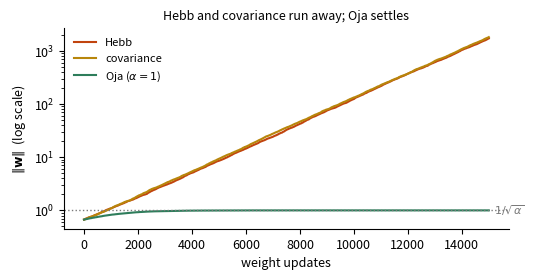

Generate this figure with matplotlib: (Note: this script raises an exception after producing the figure.)
"""
Figures for the Week 7 notes (synaptic plasticity and Hebbian learning).

Everything here is simulated rather than copied from the slides, so the notes
show the behaviour of the three learning rules as actually run, not as
asserted.

    python make_figs.py      # writes figs/z1_*.pdf ... figs/z4_*.pdf
"""

import numpy as np
import matplotlib
matplotlib.use("Agg")
import matplotlib.pyplot as plt

DESCRIPT = "#1F6FB4"     # blue   -- what is measured / plotted
MECHAN = "#C1440E"       # rust   -- the mechanism, the thing that breaks
INTERP = "#2E7D5B"       # green  -- the interpretation, the stable answer
GREY = "#7A7A7A"

plt.rcParams.update({
    "font.size": 9, "axes.linewidth": 0.8,
    "axes.spines.top": False, "axes.spines.right": False, "figure.dpi": 150,
})

RNG = np.random.default_rng(7)


# ----------------------------------------------------------------------
# Test data: a 2-D cloud stretched along one direction.
#
# The whole point of the lecture is that Hebbian learning finds the
# direction of maximum variance, so we need data that HAS an obvious such
# direction. We build it by drawing an elongated Gaussian and rotating it.
# ----------------------------------------------------------------------
def make_cloud(n=400, mean=(0.0, 0.0), spread=(0.55, 0.13), angle=-np.pi / 4):
    """n points, elongated along `angle`, centred on `mean`.

    The default elongation runs along the anti-diagonal while the shifted
    datasets below are moved along the main diagonal. That is deliberate: if
    the cloud were stretched in the same direction as the shift, the mean
    would already lie on the principal axis and the plain Hebb rule would get
    the shifted case right by accident, hiding the effect being demonstrated.
    """
    raw = RNG.normal(size=(n, 2)) * np.array(spread)
    c, s = np.cos(angle), np.sin(angle)
    R = np.array([[c, -s], [s, c]])
    return raw @ R.T + np.array(mean)


# ----------------------------------------------------------------------
# The three learning rules, all in the same discretised form
#
#     w  <-  w + eps * (weight change prescribed by the rule)
#
# with v = w . u the linear neuron's output. Inputs are presented one at a
# time in random order, which is what makes this an online rule rather than
# a batch matrix computation.
# ----------------------------------------------------------------------
def train(U, rule, steps=4000, eps=0.002, alpha=1.0, w0=None):
    """Run one rule over the data and return the whole trajectory of w."""
    w = np.array([0.6, -0.3]) if w0 is None else np.array(w0, float)
    u_bar = U.mean(0)                  # input mean, needed by the covariance rule
    traj = [w.copy()]

    for i in range(steps):
        u = U[RNG.integers(len(U))]    # one input pattern
        v = w @ u                      # the neuron's output

        if rule == "hebb":
            dw = u * v
        elif rule == "cov":
            # subtract the average output: v above average -> LTP,
            # v below average -> LTD.
            #
            # <v> is computed as w . <u> rather than as a running average of v.
            # A running average lags behind, and since w itself grows without
            # bound under this rule the lag leaves a positive bias that quietly
            # turns the covariance rule back into the plain Hebb rule.
            dw = u * (v - w @ u_bar)
        elif rule == "oja":
            # the -alpha v^2 w term shrinks w whenever the neuron is active,
            # which is what keeps the length bounded
            dw = u * v - alpha * v**2 * w
        else:
            raise ValueError(rule)

        w = w + eps * dw
        traj.append(w.copy())

    return np.array(traj)


def principal_direction(U, centred):
    """Top eigenvector of the correlation (or covariance) matrix of U."""
    X = U - U.mean(0) if centred else U
    C = X.T @ X / len(X)
    vals, vecs = np.linalg.eigh(C)     # eigh: C is symmetric by construction
    return vecs[:, np.argmax(vals)], vals


# ----------------------------------------------------------------------
# Figure 1 -- stability. Length of w against time for all three rules.
# ----------------------------------------------------------------------
def stability(path):
    U = make_cloud(mean=(0.0, 0.0))
    fig, ax = plt.subplots(figsize=(5.4, 2.9))

    for rule, colour, label in [("hebb", MECHAN, "Hebb"),
                                ("cov", "#B8860B", "covariance"),
                                ("oja", INTERP, r"Oja ($\alpha=1$)")]:
        t = train(U, rule, steps=15000)
        ax.plot(np.linalg.norm(t, axis=1), color=colour, lw=1.5, label=label)

    ax.axhline(1.0, color=GREY, ls=":", lw=1)
    ax.text(15200, 1.0, r"$1/\sqrt{\alpha}$", color=GREY, va="center", fontsize=8)
    ax.set_yscale("log")
    ax.set_xlabel("weight updates")
    ax.set_ylabel(r"$\|\mathbf{w}\|$  (log scale)")
    ax.set_title("Hebb and covariance run away; Oja settles", fontsize=9)
    ax.legend(frameon=False, fontsize=8, loc="upper left")
    fig.tight_layout()
    fig.savefig(path)
    plt.close(fig)

    # report the numbers the notes quote
    for rule in ("hebb", "cov", "oja"):
        t = train(U, rule, steps=15000)
        print(f"  {rule:4s} final |w| = {np.linalg.norm(t[-1]):10.3f}")


# ----------------------------------------------------------------------
# Figure 2 -- what the rules converge to, on centred and shifted data.
#
# This is the punchline of the lecture: Hebb finds the top eigenvector of
# the CORRELATION matrix, which only equals the direction of maximum
# variance when the data are already centred on the origin.
# ----------------------------------------------------------------------
def pca_panels(path):
    centred = make_cloud(mean=(0.0, 0.0))
    shifted = make_cloud(mean=(2.0, 2.0))

    panels = [(centred, "hebb", "Hebb rule\ninput mean $(0,0)$", True),
              (shifted, "hebb", "Hebb rule\ninput mean $(2,2)$", False),
              (shifted, "cov", "covariance rule\ninput mean $(2,2)$", True)]

    fig, axes = plt.subplots(1, 3, figsize=(7.4, 2.7))

    for ax, (U, rule, title, works) in zip(axes, panels):
        ax.scatter(U[:, 0], U[:, 1], s=4, color=GREY, alpha=0.45,
                   edgecolors="none")

        # the true direction of maximum variance, always about the mean
        e_true, _ = principal_direction(U, centred=True)
        m = U.mean(0)
        ax.plot(*np.c_[m - 1.5 * e_true, m + 1.5 * e_true],
                color=DESCRIPT, lw=1.2, ls="--")

        # where the learning rule actually ends up (drawn from the origin,
        # because w is a direction in input space, not a line through the data)
        t = train(U, rule, steps=20000)
        w = t[-1] / np.linalg.norm(t[-1])
        ax.plot([0, 2.4 * w[0]], [0, 2.4 * w[1]],
                color=INTERP if works else MECHAN, lw=2)

        ax.set_title(title, fontsize=8,
                     color=INTERP if works else MECHAN)
        ax.set_xlim(-1.6, 3.6); ax.set_ylim(-1.6, 3.6)
        ax.set_aspect("equal")
        ax.set_xlabel("$u_1$"); ax.set_ylabel("$u_2$")
        ax.axhline(0, color="k", lw=0.4); ax.axvline(0, color="k", lw=0.4)

        # angle between the learnt w and the true principal direction
        err = np.degrees(np.arccos(abs(w @ e_true)))
        print(f"  {title.splitlines()[0]:18s} {rule:4s}  off by {err:5.1f} deg")

    fig.tight_layout()
    fig.savefig(path)
    plt.close(fig)


# ----------------------------------------------------------------------
# Figure 3 -- why the largest eigenvalue wins.
#
# Writing w(t) in the eigenvector basis of Q gives c_i(t) = c_i(0) e^{lam_i t/tau}.
# Every coefficient grows, but they grow at different rates, so the ratio
# between them runs away and the direction of w converges long before its
# length does anything sensible.
# ----------------------------------------------------------------------
def eigen_dominance(path):
    U = make_cloud(mean=(0.0, 0.0))
    e1, vals = principal_direction(U, centred=False)
    lam = np.sort(vals)[::-1]
    tau = 1.0
    t = np.linspace(0, 12, 400)

    fig, (ax1, ax2) = plt.subplots(1, 2, figsize=(7.0, 2.7))

    # left: the two coefficients, both exploding but at different rates
    for i, (l, colour) in enumerate(zip(lam, [MECHAN, DESCRIPT])):
        ax1.plot(t, np.exp(l * t / tau), color=colour, lw=1.5,
                 label=rf"$\lambda_{i+1} = {l:.2f}$")
    ax1.set_yscale("log")
    ax1.set_xlabel(r"$t/\tau_w$"); ax1.set_ylabel(r"$c_i(t)$  (log scale)")
    ax1.set_title("both coefficients grow...", fontsize=9)
    ax1.legend(frameon=False, fontsize=8, loc="upper left")

    # right: but the ratio is what matters, so the direction converges
    frac = np.exp(lam[0] * t / tau) / (np.exp(lam[0] * t / tau)
                                       + np.exp(lam[1] * t / tau))
    ax2.plot(t, frac, color=INTERP, lw=1.8)
    ax2.axhline(1.0, color=GREY, ls=":", lw=1)
    ax2.set_ylim(0.4, 1.05)
    ax2.set_xlabel(r"$t/\tau_w$")
    ax2.set_ylabel(r"share of $\mathbf{w}$ along $\mathbf{e}_1$")
    ax2.set_title(r"...but $\mathbf{e}_1$ takes over", fontsize=9)

    fig.tight_layout()
    fig.savefig(path)
    plt.close(fig)
    print(f"  eigenvalues of Q: {lam[0]:.3f}, {lam[1]:.3f}"
          f"  (ratio {lam[0]/lam[1]:.1f})")


# ----------------------------------------------------------------------
# Figure 4 -- the closing question. Two clusters, where the direction of
# maximum variance describes neither of them.
# ----------------------------------------------------------------------
def clusters(path):
    a = make_cloud(180, mean=(0.15, 1.30), spread=(0.20, 0.16), angle=0.0)
    b = make_cloud(180, mean=(1.30, 0.15), spread=(0.20, 0.16), angle=0.0)
    U = np.vstack([a, b])

    fig, (ax1, ax2) = plt.subplots(1, 2, figsize=(6.6, 2.8))

    e_pc, _ = principal_direction(U, centred=True)
    m = U.mean(0)

    for ax in (ax1, ax2):
        ax.scatter(U[:, 0], U[:, 1], s=5, color=GREY, alpha=0.55,
                   edgecolors="none")
        ax.set_xlim(-0.7, 2.2); ax.set_ylim(-0.7, 2.2)
        ax.set_aspect("equal")
        ax.set_xlabel("$u_1$"); ax.set_ylabel("$u_2$")

    # left: what the covariance rule learns
    ax1.plot(*np.c_[m - 1.3 * e_pc, m + 1.3 * e_pc], color=MECHAN, lw=2)
    ax1.set_title("what the covariance rule finds", fontsize=9, color=MECHAN)

    # right: what the data actually look like
    for centre, colour in [(a.mean(0), INTERP), (b.mean(0), INTERP)]:
        ax2.add_patch(plt.Circle(centre, 0.52, fill=False, color=colour,
                                 lw=1.5, ls="--"))
        ax2.plot(*centre, marker="x", color=colour, ms=8, mew=2)
    ax2.set_title("what is actually there", fontsize=9, color=INTERP)

    fig.tight_layout()
    fig.savefig(path)
    plt.close(fig)

    # how much of each cluster the single PC direction really explains
    proj = (U - m) @ e_pc
    print(f"  variance along PC: {proj.var():.3f};"
          f"  within-cluster residual: {((U - m) @ np.array([-e_pc[1], e_pc[0]])).var():.3f}")


# ======================================================================
# LECTURE 2 -- competitive learning, self-organising maps, and EM
# ======================================================================

def three_clusters(n=40):
    """Three well-separated blobs, roughly like the lecture's example."""
    centres = [(1.0, 1.2), (3.9, 1.3), (3.7, 4.1)]
    return np.vstack([make_cloud(n, mean=c, spread=(0.45, 0.35), angle=0.0)
                      for c in centres])


def competitive(U, w, steps=1500, eps=0.05, snapshots=()):
    """Online competitive learning.

    For each input: find the closest weight vector (the winning neuron), and
    move ONLY that one a fraction eps of the way toward the input. That is
    the running-average update  dw = eps * (u - w)  applied to the winner.
    """
    w = np.array(w, float)
    out = {}
    for i in range(steps + 1):
        if i in snapshots:
            out[i] = w.copy()
        if i == steps:
            break
        u = U[RNG.integers(len(U))]
        j = np.argmin(((w - u) ** 2).sum(1))    # the winner
        w[j] += eps * (u - w[j])                # winner-take-all update
    return w, out


def assign(U, w):
    """Hard assignment of every point to its nearest weight vector."""
    d = ((U[:, None, :] - w[None, :, :]) ** 2).sum(-1)
    return np.argmin(d, axis=1)


# ----------------------------------------------------------------------
# Figure 5 -- competitive learning finds cluster centres.
# ----------------------------------------------------------------------
def competitive_learning(path):
    U = three_clusters()
    w0 = np.array([[2.0, 3.9], [1.3, 2.4], [3.4, 0.4]])   # random-ish start
    snaps = (0, 40, 1500)
    _, out = competitive(U, w0, steps=1500, snapshots=snaps)

    fig, axes = plt.subplots(1, 3, figsize=(7.4, 2.7))
    titles = ["initial weights", "after 40 inputs", "after 1500 inputs"]

    for ax, k, title in zip(axes, snaps, titles):
        w = out[k]
        lab = assign(U, w)
        # only colour the points once the weights mean something
        cols = [DESCRIPT, MECHAN, INTERP]
        for j in range(3):
            sel = lab == j
            ax.scatter(U[sel, 0], U[sel, 1], s=8,
                       color=cols[j] if k else GREY, alpha=0.55,
                       edgecolors="none")
        ax.scatter(w[:, 0], w[:, 1], s=55, color="k", marker="o", zorder=5)
        for j, (x, y) in enumerate(w):
            ax.annotate(rf"$\mathbf{{w}}_{j+1}$", (x, y), (x + 0.18, y + 0.18),
                        fontsize=8)
        ax.set_title(title, fontsize=9)
        ax.set_xlim(-0.3, 5.4); ax.set_ylim(-0.3, 5.4)
        ax.set_aspect("equal")
        ax.set_xlabel("$u_1$"); ax.set_ylabel("$u_2$")

    fig.tight_layout()
    fig.savefig(path)
    plt.close(fig)

    true_centres = np.array([(1.0, 1.2), (3.9, 1.3), (3.7, 4.1)])
    final = out[1500]
    # match each learnt weight to its nearest true centre
    err = [np.min(np.linalg.norm(true_centres - f, axis=1)) for f in final]
    print("  final weights:", np.round(final, 2).tolist())
    print(f"  distance to nearest true centre: {np.round(err, 3).tolist()}")


# ----------------------------------------------------------------------
# Figure 6 -- the dead-unit problem.
#
# Competitive learning updates ONLY the winner. A unit initialised away from
# all the data never wins, so it never moves, and it never will.
# ----------------------------------------------------------------------
def dead_unit(path):
    U = three_clusters()
    w0 = np.array([[2.0, 3.9], [1.3, 2.4], [6.4, 5.6]])   # third one stranded
    wf, _ = competitive(U, w0, steps=1500)

    fig, ax = plt.subplots(figsize=(3.6, 3.2))
    lab = assign(U, wf)
    for j, c in enumerate([DESCRIPT, MECHAN, INTERP]):
        sel = lab == j
        ax.scatter(U[sel, 0], U[sel, 1], s=8, color=c, alpha=0.6,
                   edgecolors="none")
    ax.scatter(wf[:2, 0], wf[:2, 1], s=55, color="k", zorder=5)
    ax.scatter(wf[2:, 0], wf[2:, 1], s=70, color=MECHAN, marker="X", zorder=5)
    ax.annotate("never wins,\nnever moves", wf[2], (wf[2, 0] - 3.1, wf[2, 1] - 0.1),
                fontsize=8, color=MECHAN,
                arrowprops=dict(arrowstyle="->", color=MECHAN, lw=1))
    ax.set_xlim(-0.3, 7.3); ax.set_ylim(-0.3, 6.3)
    ax.set_aspect("equal")
    ax.set_xlabel("$u_1$"); ax.set_ylabel("$u_2$")
    ax.set_title("a dead unit", fontsize=9)
    fig.tight_layout()
    fig.savefig(path)
    plt.close(fig)

    moved = np.linalg.norm(wf[2] - w0[2])
    n_owned = int((assign(U, wf) == 2).sum())
    print(f"  stranded unit moved {moved:.4f} and owns {n_owned} points")


# ----------------------------------------------------------------------
# The EM algorithm for a mixture of isotropic Gaussians.
# ----------------------------------------------------------------------
def em(U, mu, sigma, gamma, iters=50, snapshots=()):
    """Expectation-maximisation, exactly the two steps from the lecture."""
    d = U.shape[1]
    mu = np.array(mu, float); sigma = np.array(sigma, float)
    gamma = np.array(gamma, float)
    out = {}

    for it in range(iters + 1):
        # ---- E step: posterior probability of each cause for each point ----
        # p[v|u] proportional to  N(u; mu_v, sigma_v^2 I) * gamma_v
        d2 = ((U[:, None, :] - mu[None, :, :]) ** 2).sum(-1)
        like = np.exp(-d2 / (2 * sigma[None, :] ** 2)) \
            / (2 * np.pi * sigma[None, :] ** 2) ** (d / 2)
        joint = like * gamma[None, :]
        resp = joint / joint.sum(1, keepdims=True)     # the responsibilities

        if it in snapshots:
            out[it] = (mu.copy(), sigma.copy(), gamma.copy(), resp.copy())
        if it == iters:
            break

        # ---- M step: re-fit the parameters, weighted by the posteriors ----
        Nk = resp.sum(0)
        mu = (resp.T @ U) / Nk[:, None]
        d2 = ((U[:, None, :] - mu[None, :, :]) ** 2).sum(-1)
        # NOTE the division by d. For an isotropic Gaussian in d dimensions the
        # maximum-likelihood variance is the mean squared distance PER
        # DIMENSION. The lecture slide omits this factor; without it sigma comes
        # out sqrt(2) too large in 2-D and the fitted circles are visibly wrong.
        sigma = np.sqrt((resp * d2).sum(0) / (d * Nk))
        gamma = Nk / len(U)

    return mu, sigma, gamma, out


def two_cluster_data():
    a = make_cloud(180, mean=(0.15, 1.30), spread=(0.20, 0.16), angle=0.0)
    b = make_cloud(180, mean=(1.30, 0.15), spread=(0.20, 0.16), angle=0.0)
    return np.vstack([a, b])


# ----------------------------------------------------------------------
# Figure 7 -- EM converging on the two-cluster data.
# ----------------------------------------------------------------------
def em_iterations(path):
    U = two_cluster_data()
    mu0 = np.array([[0.9, 0.9], [0.5, 0.6]])       # deliberately poor start
    snaps = (2, 5, 50)
    _, _, _, out = em(U, mu0, [0.8, 0.8], [0.5, 0.5], iters=50,
                      snapshots=(0,) + snaps)

    fig, axes = plt.subplots(1, 3, figsize=(7.4, 2.7))
    for ax, k in zip(axes, snaps):
        mu, sig, gam, resp = out[k]
        # colour each point by its posterior -- the "soft" assignment
        ax.scatter(U[:, 0], U[:, 1], s=7, c=resp[:, 0], cmap="coolwarm",
                   vmin=0, vmax=1, alpha=0.8, edgecolors="none")
        # trajectory of each mean up to this iteration
        for j, colour in enumerate(["k", "k"]):
            path_pts = np.array([out[i][0][j] for i in sorted(out) if i <= k])
            ax.plot(path_pts[:, 0], path_pts[:, 1], color=colour, lw=0.9,
                    ls="--", zorder=4)
            ax.scatter(*mu[j], color="k", s=45, zorder=5)
            # circle at two standard deviations
            ax.add_patch(plt.Circle(mu[j], 2 * sig[j], fill=False, color="k",
                                    lw=1.1))
        ax.set_title(f"iteration {k}", fontsize=9)
        ax.set_xlim(-1.1, 2.4); ax.set_ylim(-1.1, 2.4)
        ax.set_aspect("equal")
        ax.set_xlabel("$u_1$"); ax.set_ylabel("$u_2$")

    fig.tight_layout()
    fig.savefig(path)
    plt.close(fig)

    mu, sig, gam, _ = out[50]
    print("  EM means:", np.round(mu, 3).tolist())
    true_sig = np.sqrt((0.20 ** 2 + 0.16 ** 2) / 2)   # isotropic equivalent
    print("  EM sigmas:", np.round(sig, 3).tolist(),
          f" (true isotropic equivalent {true_sig:.3f})")
    print("  EM priors:", np.round(gam, 3).tolist())


# ----------------------------------------------------------------------
# Figure 8 -- hard versus soft competition, side by side.
# ----------------------------------------------------------------------
def hard_vs_soft(path):
    # Deliberately OVERLAPPING clusters. On the well-separated data of the
    # previous figure every posterior is 0 or 1 to several decimal places, so
    # soft and hard assignment produce identical pictures and the distinction
    # being illustrated is invisible.
    a = make_cloud(180, mean=(0.35, 1.05), spread=(0.34, 0.30), angle=0.0)
    b = make_cloud(180, mean=(1.05, 0.35), spread=(0.34, 0.30), angle=0.0)
    U = np.vstack([a, b])
    mu, sig, gam, out = em(U, [[0.9, 0.9], [0.5, 0.6]], [0.8, 0.8],
                           [0.5, 0.5], iters=50, snapshots=(50,))
    resp = out[50][3]

    fig, (ax1, ax2) = plt.subplots(1, 2, figsize=(6.6, 2.9))

    hard = (resp[:, 0] > 0.5).astype(float)
    ax1.scatter(U[:, 0], U[:, 1], s=8, c=hard, cmap="coolwarm", vmin=0, vmax=1,
                edgecolors="none")
    ax1.set_title("competitive learning:\nwinner takes all", fontsize=9)

    sc = ax2.scatter(U[:, 0], U[:, 1], s=8, c=resp[:, 0], cmap="coolwarm",
                     vmin=0, vmax=1, edgecolors="none")
    ax2.set_title("EM:\nposterior responsibility", fontsize=9)
    fig.colorbar(sc, ax=ax2, fraction=0.046, label=r"$p[v=A\mid \mathbf{u}]$")

    for ax in (ax1, ax2):
        ax.scatter(mu[:, 0], mu[:, 1], color="k", s=45, zorder=5)
        ax.set_xlim(-0.7, 2.1); ax.set_ylim(-0.7, 2.1)
        ax.set_aspect("equal")
        ax.set_xlabel("$u_1$"); ax.set_ylabel("$u_2$")

    fig.tight_layout()
    fig.savefig(path)
    plt.close(fig)

    # how many points are genuinely uncertain?
    amb = int(((resp[:, 0] > 0.1) & (resp[:, 0] < 0.9)).sum())
    print(f"  {amb} of {len(U)} points have a posterior between 0.1 and 0.9")


# ----------------------------------------------------------------------
# A numerical check of the claim that the most active neuron is the one
# whose weight vector is closest -- and of the normalisation it needs.
# ----------------------------------------------------------------------
def closest_vs_most_active():
    u = np.array([0.6, 0.8])                    # already length 1
    w = np.array([[0.8, 0.6], [0.0, 3.0]])      # second is far but LONG

    v = w @ u
    dist = np.linalg.norm(w - u, axis=1)
    print(f"  raw weights   : v = {np.round(v, 3).tolist()},"
          f" distance = {np.round(dist, 3).tolist()}"
          f" -> most active {np.argmax(v)+1}, closest {np.argmin(dist)+1}")

    wn = w / np.linalg.norm(w, axis=1, keepdims=True)
    v = wn @ u
    dist = np.linalg.norm(wn - u, axis=1)
    print(f"  unit weights  : v = {np.round(v, 3).tolist()},"
          f" distance = {np.round(dist, 3).tolist()}"
          f" -> most active {np.argmax(v)+1}, closest {np.argmin(dist)+1}")


# ======================================================================
# LECTURE 3 -- sparse coding and predictive coding
# ======================================================================

# ----------------------------------------------------------------------
# Figure 9 -- sparse (super-Gaussian) priors against a Gaussian.
#
# All three are written as p(v) proportional to exp(g(v)); the lecture's two
# sparse choices are g(v) = -|v| (exponential / Laplace) and
# g(v) = -log(1 + v^2) (Cauchy).
# ----------------------------------------------------------------------
def sparse_priors(path):
    v = np.linspace(-4, 4, 800)

    forms = [("Gaussian", -v ** 2 / 2, GREY, ":"),
             (r"exponential:  $g(v)=-|v|$", -np.abs(v), DESCRIPT, "--"),
             (r"Cauchy:  $g(v)=-\log(1+v^2)$", -np.log(1 + v ** 2), MECHAN, "-")]

    fig, (ax1, ax2) = plt.subplots(1, 2, figsize=(7.0, 2.8))
    for label, g, colour, ls in forms:
        p = np.exp(g)
        p /= np.trapezoid(p, v)           # normalise so the areas are comparable
        ax1.plot(v, p, color=colour, ls=ls, lw=1.6, label=label)
        ax2.plot(v, np.log(p), color=colour, ls=ls, lw=1.6)

    ax1.set_xlabel("$v$"); ax1.set_ylabel("$p(v)$")
    ax1.set_title("peak at zero, heavy tails", fontsize=9)
    ax1.legend(frameon=False, fontsize=7.5)
    ax2.set_xlabel("$v$"); ax2.set_ylabel(r"$\log p(v)$")
    ax2.set_ylim(-9, 0.5)
    ax2.set_title("the log prior is $g(v)$ up to a constant", fontsize=9)
    fig.tight_layout()
    fig.savefig(path)
    plt.close(fig)

    # Kurtosis is the usual summary of "super-Gaussian", but it is the wrong
    # tool here: the Cauchy distribution has no finite variance, and computing
    # moments on a truncated grid simply discards the heavy tails the number is
    # meant to measure. Instead put all three on a common ROBUST scale (median
    # |v| = 1) and report how much mass sits at the peak and out in the tail.
    wide = np.linspace(-400, 400, 400001)
    for label, _, _, _ in forms:
        name = label.split(":")[0]
        gw = {"Gaussian": -wide ** 2 / 2,
              "exponential": -np.abs(wide),
              "Cauchy": -np.log(1 + wide ** 2)}[name]
        p = np.exp(gw); p /= np.trapezoid(p, wide)
        cdf = np.cumsum(p) * (wide[1] - wide[0])
        med = np.interp(0.75, cdf, wide)          # median of |v|
        peak = np.interp(0.5 * med, wide, cdf) - np.interp(-0.5 * med, wide, cdf)
        tail = 1.0 - (np.interp(5 * med, wide, cdf) - np.interp(-5 * med, wide, cdf))
        print(f"  {name:12s} mass within 0.5 x median |v|: {peak:.3f}"
              f"   beyond 5 x median |v|: {tail:.4f}")


# ----------------------------------------------------------------------
# Figure 10 -- why gradient ascent moves the right way.
# ----------------------------------------------------------------------
def gradient_ascent(path):
    v = np.linspace(-2.2, 3.4, 400)
    F = -(v - 0.7) ** 2 + 2.0                  # any smooth peak will do
    vstar = 0.7

    fig, ax = plt.subplots(figsize=(4.6, 2.7))
    ax.plot(v, F, color=DESCRIPT, lw=1.8)
    ax.axvline(vstar, color=GREY, ls=":", lw=1)
    ax.annotate("$v^*$", (vstar, 2.05), fontsize=9, color=GREY, ha="center")

    for v0, colour in [(-1.2, INTERP), (2.6, MECHAN)]:
        F0 = -(v0 - 0.7) ** 2 + 2.0
        slope = -2 * (v0 - 0.7)                # dF/dv
        tv = np.linspace(v0 - 0.55, v0 + 0.55, 2)
        ax.plot(tv, F0 + slope * (tv - v0), color=colour, lw=1.2)
        ax.scatter([v0], [F0], color=colour, s=35, zorder=5)
        ax.annotate("", (v0 + np.sign(slope) * 0.6, F0),
                    (v0, F0),
                    arrowprops=dict(arrowstyle="->", color=colour, lw=1.6))
        ax.annotate(f"slope {'+' if slope > 0 else '-'}ve",
                    (v0, F0 - 0.55), fontsize=8, color=colour, ha="center")

    ax.set_xlabel("$v$"); ax.set_ylabel("$F(v)$")
    ax.set_title(r"$dv/dt \propto dF/dv$ climbs from either side", fontsize=9)
    fig.tight_layout()
    fig.savefig(path)
    plt.close(fig)


# ----------------------------------------------------------------------
# A small "natural image" world: patches built from localised oriented bars.
#
# The point of the lecture is that PCA cannot recover local parts while sparse
# coding can. To show that honestly we need data that genuinely IS made of
# local parts, so we build the ground truth ourselves and then check which
# algorithm recovers it.
# ----------------------------------------------------------------------
P = 8                                          # patch is P x P pixels


def true_dictionary():
    """Localised horizontal and vertical bars -- the 'parts' of this world."""
    atoms = []
    for r in range(P):
        a = np.zeros((P, P)); a[r, :] = 1.0; atoms.append(a)
    for c in range(P):
        a = np.zeros((P, P)); a[:, c] = 1.0; atoms.append(a)
    D = np.array([a.ravel() for a in atoms]).T
    return D / np.linalg.norm(D, axis=0, keepdims=True)


def make_patches(n=4000, active=2, noise=0.05):
    """Each patch is a sparse combination of a few bars, plus a little noise."""
    D = true_dictionary()
    K = D.shape[1]
    V = np.zeros((K, n))
    for j in range(n):
        idx = RNG.choice(K, size=active, replace=False)
        V[idx, j] = RNG.uniform(0.5, 1.5, size=active)
    return D @ V + noise * RNG.normal(size=(P * P, n)), D


def show_atoms(ax, columns, title):
    """Tile a set of basis vectors as small images."""
    k = columns.shape[1]
    side = int(np.ceil(np.sqrt(k)))
    canvas = np.full((side * (P + 1) + 1, side * (P + 1) + 1), np.nan)
    for i in range(k):
        r, c = divmod(i, side)
        a = columns[:, i].reshape(P, P)
        a = a / (np.abs(a).max() + 1e-12)
        canvas[1 + r * (P + 1):1 + r * (P + 1) + P,
               1 + c * (P + 1):1 + c * (P + 1) + P] = a
    ax.imshow(canvas, cmap="gray", vmin=-1, vmax=1, interpolation="nearest")
    ax.set_xticks([]); ax.set_yticks([])
    ax.set_title(title, fontsize=9)


def sparse_coding(U, K=16, iters=3000, eta_v=0.10, n_v=200, eta_G=2.0, lam=0.5):
    """The lecture's algorithm, both steps by gradient ascent on F.

        F(v, G) = -1/2 ||u - Gv||^2 + sum_i g(v_i)

    Step 1 (fast):  dv/dt = G^T (u - Gv) + g'(v)      -- recurrent dynamics
    Step 2 (slow):  dG/dt = (u - Gv) v^T              -- Hebbian, Oja-like
    """
    N = U.shape[0]
    G = RNG.normal(size=(N, K)) * 0.1
    G /= np.linalg.norm(G, axis=0, keepdims=True)

    for it in range(iters):
        batch = U[:, RNG.choice(U.shape[1], 128, replace=False)]

        # ---- infer v by running the recurrent network to convergence ----
        v = np.zeros((K, batch.shape[1]))
        for _ in range(n_v):
            err = batch - G @ v                       # prediction error
            # g'(v) for the Cauchy prior g(v) = -log(1 + v^2)
            gprime = -2 * v / (1 + v ** 2)
            v += eta_v * (G.T @ err + lam * gprime)

        # ---- update G with the Hebbian rule, then renormalise ----
        err = batch - G @ v
        G += eta_G * (err @ v.T) / batch.shape[1]
        G /= np.maximum(np.linalg.norm(G, axis=0, keepdims=True), 1e-8)

    return G, v


def localisation(columns):
    """Fraction of each basis vector's energy in its best single row or column.

    A localised bar scores near 1; a global, spread-out pattern scores near
    1/P. This is the number that separates the two representations.
    """
    scores = []
    for i in range(columns.shape[1]):
        a = columns[:, i].reshape(P, P) ** 2
        a = a / a.sum()
        scores.append(max(a.sum(1).max(), a.sum(0).max()))
    return float(np.mean(scores))


def pca_vs_sparse(path):
    U, D = make_patches()
    Uc = U - U.mean(1, keepdims=True)

    # --- PCA: eigenvectors of the covariance matrix ---
    C = Uc @ Uc.T / Uc.shape[1]
    vals, vecs = np.linalg.eigh(C)
    order = np.argsort(vals)[::-1]
    pcs = vecs[:, order[:16]]

    # --- sparse coding: the lecture's two alternating gradient steps ---
    G, v = sparse_coding(Uc, K=16)

    fig, axes = plt.subplots(1, 3, figsize=(7.4, 2.9))
    show_atoms(axes[0], D[:, :16], "the true parts\n(bars we built the data from)")
    show_atoms(axes[1], pcs, "PCA: top 16 eigenvectors")
    show_atoms(axes[2], G, "sparse coding: columns of $G$")
    fig.tight_layout()
    fig.savefig(path)
    plt.close(fig)

    print(f"  localisation  true parts   : {localisation(D[:, :16]):.3f}")
    print(f"  localisation  PCA          : {localisation(pcs):.3f}")
    print(f"  localisation  sparse coding: {localisation(G):.3f}")
    print(f"  mean |v| per patch, sparse : {np.abs(v).mean():.3f};"
          f"  fraction of |v| < 0.1: {(np.abs(v) < 0.1).mean():.2f}")


# ----------------------------------------------------------------------
# Figure 12 -- the trade-off that F encodes.
# ----------------------------------------------------------------------
def sparseness_tradeoff(path):
    U, _ = make_patches(n=1500)
    Uc = U - U.mean(1, keepdims=True)
    lams = [0.0, 0.3, 0.9, 2.0, 4.0, 8.0]

    err, sparsity = [], []
    for lam in lams:
        G, v = sparse_coding(Uc, K=16, iters=800, lam=lam)
        batch = Uc[:, :256]
        vv = np.zeros((16, batch.shape[1]))
        for _ in range(60):
            vv += 0.05 * (G.T @ (batch - G @ vv)
                          + lam * (-2 * vv / (1 + vv ** 2)))
        err.append(float(np.mean(np.sum((batch - G @ vv) ** 2, axis=0))))
        sparsity.append(float((np.abs(vv) < 0.1).mean()))
        print(f"  lambda={lam:4.1f}  recon error={err[-1]:7.3f}"
              f"  fraction near zero={sparsity[-1]:.2f}")

    fig, ax = plt.subplots(figsize=(4.4, 2.8))
    ax.plot(sparsity, err, "o-", color=DESCRIPT, lw=1.5)
    for lam, x, y in zip(lams, sparsity, err):
        ax.annotate(rf"$\lambda={lam:g}$", (x, y), (x + 0.012, y + 0.4),
                    fontsize=7.5, color=GREY)
    ax.set_xlabel("fraction of coefficients near zero (sparser $\\rightarrow$)")
    ax.set_ylabel("reconstruction error")
    ax.set_title("$F$ buys sparseness with accuracy", fontsize=9)
    fig.tight_layout()
    fig.savefig(path)
    plt.close(fig)

if __name__ == "__main__":
    print("stability:");        stability("figs/z1_stability.pdf")
    print("pca panels:");       pca_panels("figs/z2_pca_rules.pdf")
    print("eigen dominance:");  eigen_dominance("figs/z3_eigen.pdf")
    print("clusters:");         clusters("figs/z4_clusters.pdf")
    print("competitive:");      competitive_learning("figs/z5_competitive.pdf")
    print("dead unit:");        dead_unit("figs/z6_dead_unit.pdf")
    print("EM iterations:");    em_iterations("figs/z7_em.pdf")
    print("hard vs soft:");     hard_vs_soft("figs/z8_hard_soft.pdf")
    print("closest vs most active:"); closest_vs_most_active()
    print("sparse priors:");    sparse_priors("figs/z9_sparse_priors.pdf")
    print("gradient ascent:");  gradient_ascent("figs/z10_gradient.pdf")
    print("PCA vs sparse:");    pca_vs_sparse("figs/z11_pca_vs_sparse.pdf")
    print("sparseness tradeoff:"); sparseness_tradeoff("figs/z12_tradeoff.pdf")
    print("done")
